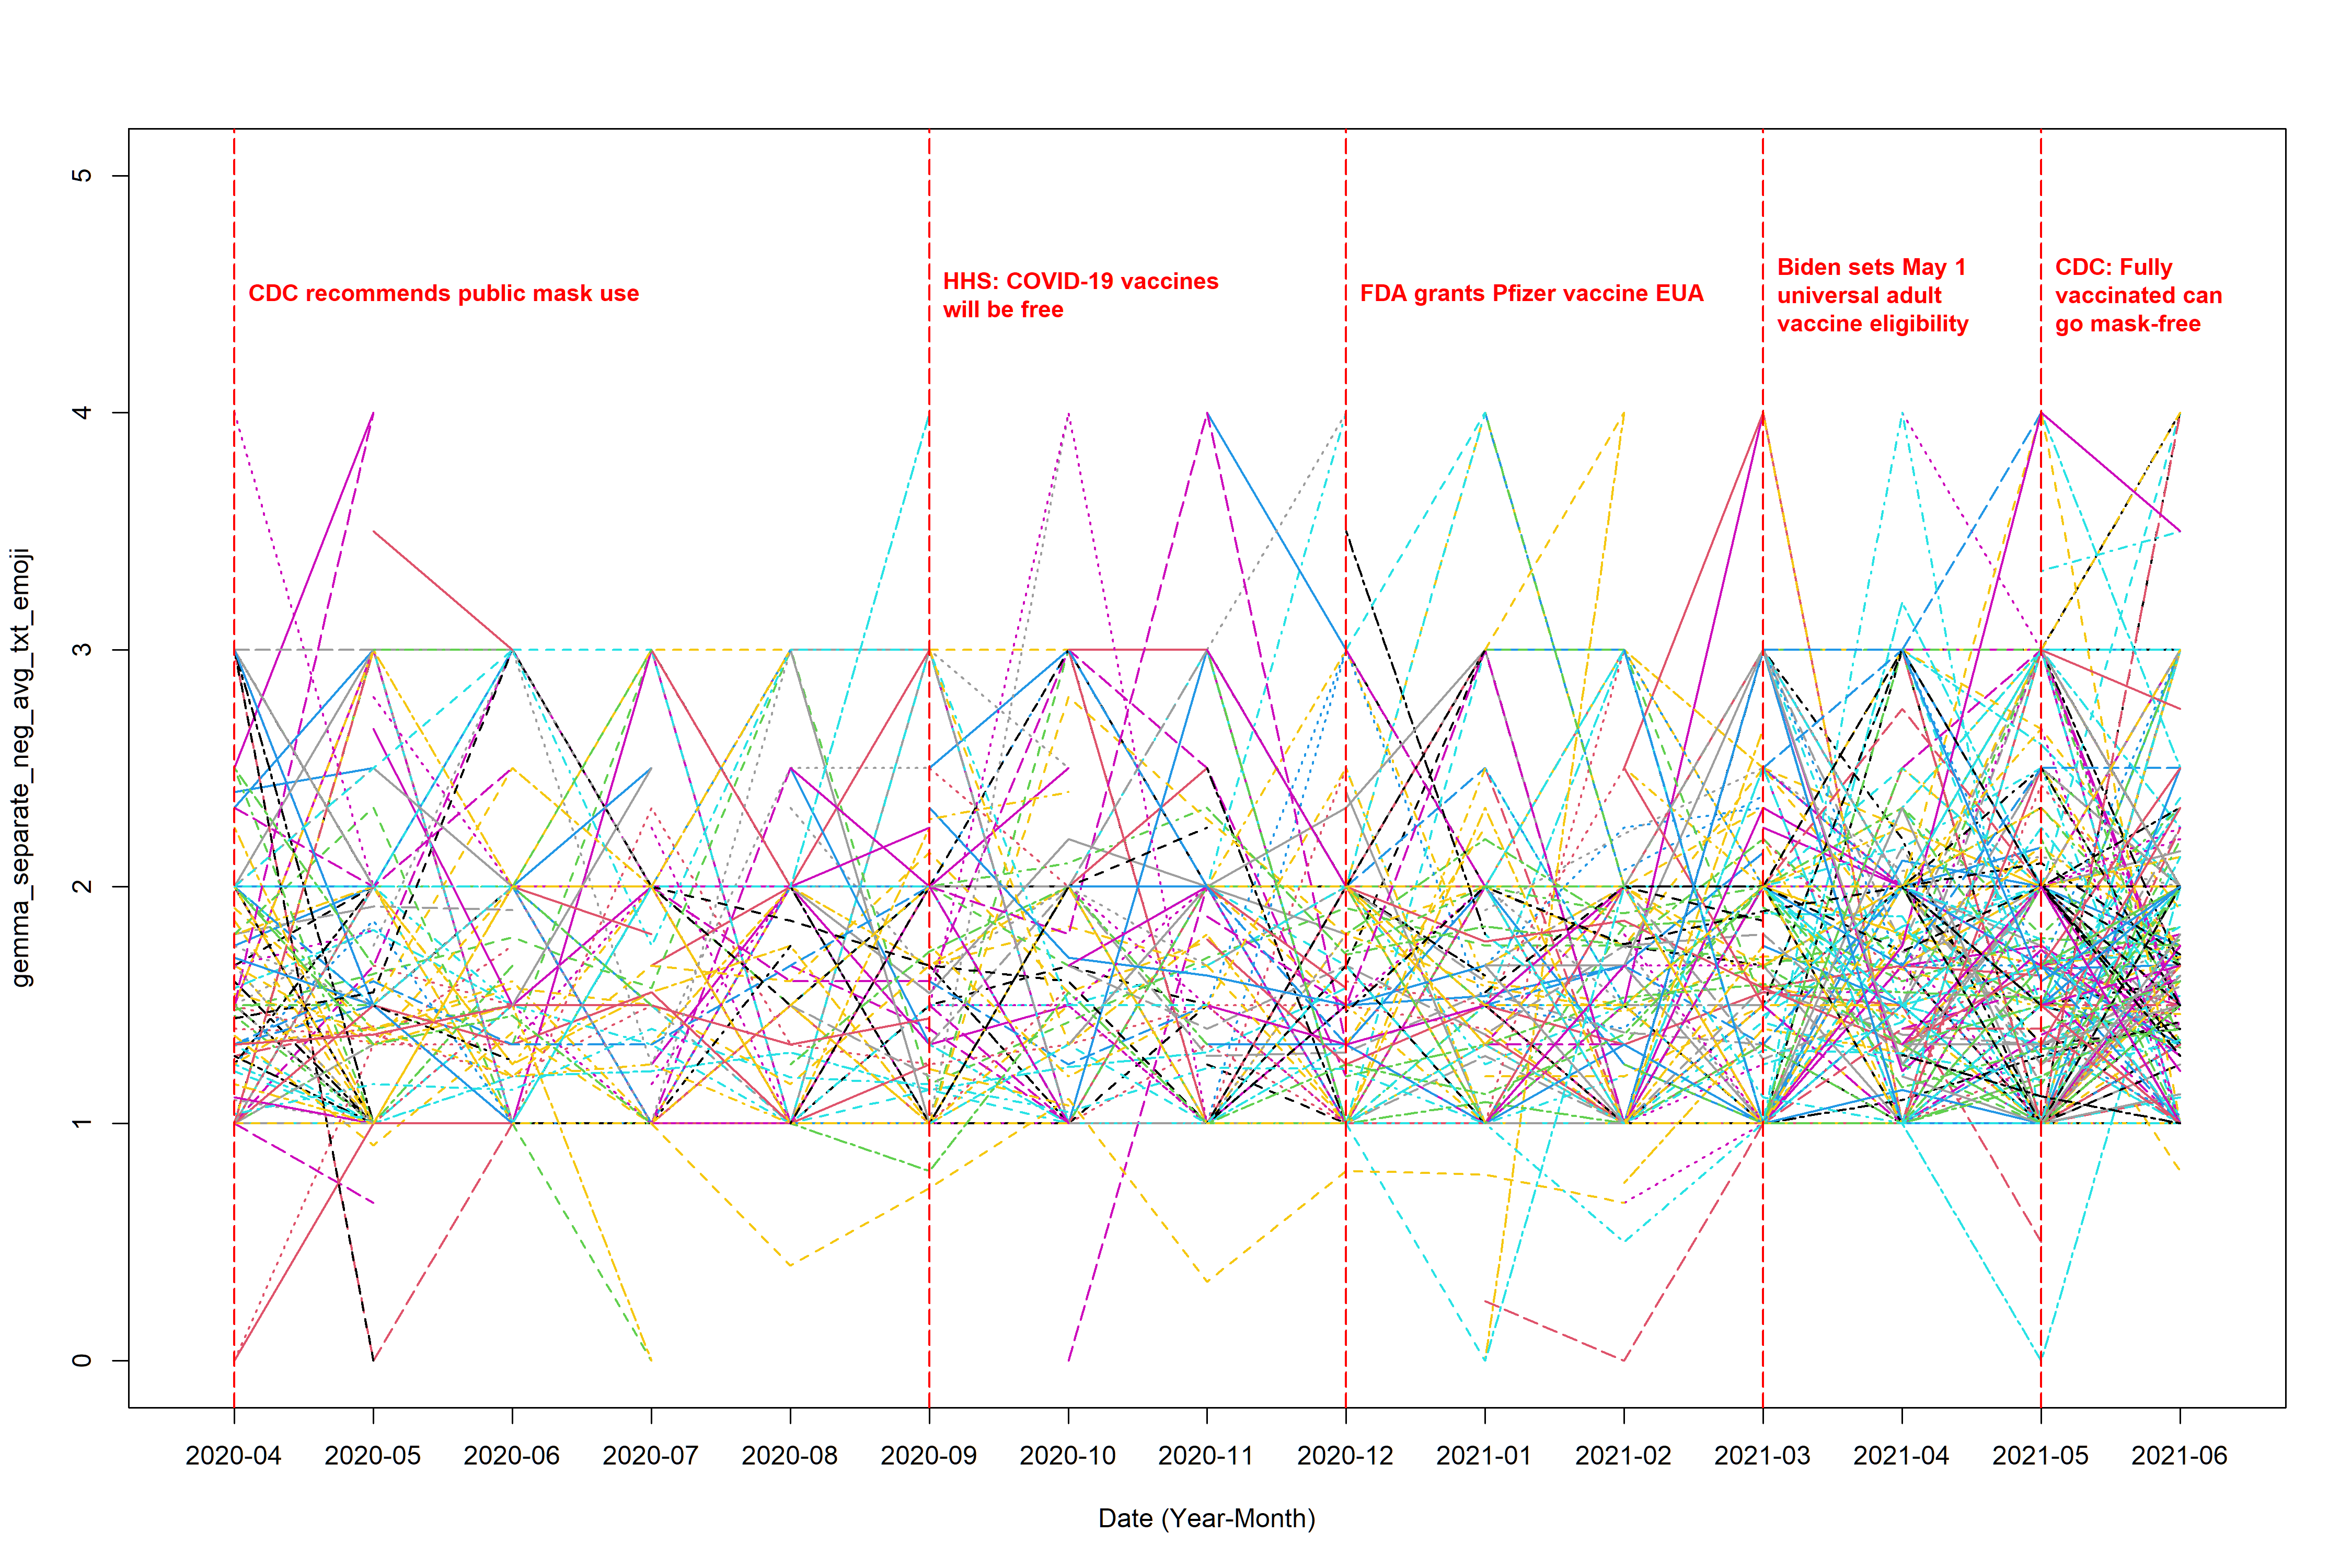

Write R code to recreate this figure.
library(dplyr)
library(tidytext)
library(tidyr)
library(ggplot2)
library(lubridate)
library(textdata)
library(stringr)
library(readr)
library(EmojiSentR)


# (0) load in the data ----------------------------------------------------

complete_data <- read_csv("text_data_new.csv")
gemma_data <- read_csv("gemma_output_separate_text_emoji.csv")[,-1]

identical(gemma_data$Author_ID, complete_data$Author_ID) # it's true, so we just add the sentiment score column to the complete data

complete_data$original_score <- gemma_data$sentiment_score

# (1) extract sentiment score ---------------------------------------------


sentiment_score <- complete_data %>%
  select(Author_ID, date, original_score) %>%  
  filter(!(is.na(original_score)))


# (2) calculate the average -----------------------------------------------

sentiment_avg_neg <- sentiment_score %>% 
  filter(original_score < 5) %>% 
  mutate(month_floor = floor_date(date, unit = "month"),
         month = format(month_floor, "%Y-%m")) %>% 
  select(Author_ID, month, original_score) %>% 
  group_by(Author_ID, month) %>% 
  summarise(
    tweet_num = n(),                      # number of non-NA tweets
    sum_score = sum(original_score),               # sum of scores (all non-NA)
    score     = mean(original_score)               # mean of scores (all non-NA)
  ) %>% 
  ungroup()



test <- sentiment_score %>%  # since we also need to consider the weight cases, where the average is calculated by total sum of positive sentiment score/total number of post sent within a month (instead of total number of positive sentiment post)
  mutate(month_floor = floor_date(date, unit = "month")) %>%
  mutate(month = format(month_floor, "%Y-%m")) %>% 
  select(Author_ID, month, original_score) %>% 
  group_by(Author_ID, month) %>%  # combine each unique combination of Author_ID and month into one row, for each combination
  summarise(
    tweet_num_total = n(), # calculate the frequency of this unique combination appear
  ) %>% 
  ungroup()



sentiment_avg_neg <- sentiment_avg_neg %>% 
  left_join(test, by = c("Author_ID", "month")) %>% 
  mutate(score_new = sum_score/tweet_num_total)



# (3) load in the plot and data cleaning functions ------------------------

source("function.r")



# (4) plot ----------------------------------------------------------------

range(sentiment_avg_neg$score, na.rm = T)

range(sentiment_avg_neg$score_new, na.rm = T)


# the not weighted average plot (the denominator is the total number of positive post sent by the user within a month)
plot_interaction(input_data = sentiment_avg_neg, response_col = "score", 
                 file_name = "gemma_separate_neg_avg_txt_emoji", 
                 y_lower = 0, y_upper = 5, line_title_position = 4.5, 
                 ylab = "gemma_separate_neg_avg_txt_emoji")


# the weighted average plot (the denominator is the total number of post sent by the user within a month)
plot_interaction(input_data = sentiment_avg_neg, response_col = "score_new", 
                 file_name = "gemma_separate_neg_avg_txt_emoji_weighted", 
                 y_lower = 0, y_upper = 5, line_title_position = 4.5, 
                 ylab = "gemma_separate_neg_avg_txt_emoji_weighted")



# (5) Save the output data ------------------------------------------------

wide <- make_wide_t(complete_data = complete_data, 
                    sentiment_df = sentiment_avg_neg, 
                    score_col = "score")

wide_weighted <- make_wide_t(complete_data = complete_data, 
                             sentiment_df = sentiment_avg_neg, 
                             score_col = "score_new") 

write.csv(wide, "gemma_separate_neg_avg_txt_emoji.csv", row.names = F)
write.csv(wide_weighted, "gemma_separate_neg_avg_txt_emoji_weighted.csv", row.names = F)
